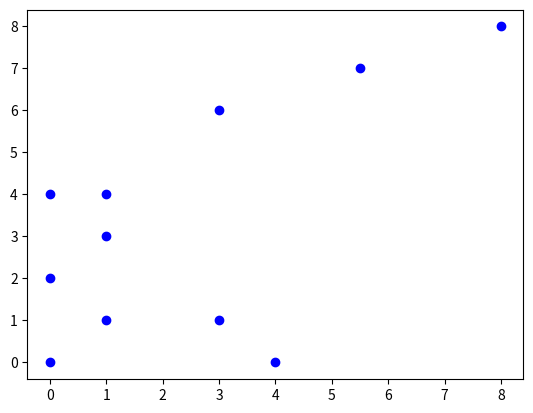

Python code for this plot:
# CSE381 Week 11A
# Convex Hull

from math import atan2, sqrt
import matplotlib.pyplot as plt
import functools
import random

COLINEAR = 0
CONVEX = 1
CONCAVE = 2

class Point:

    def __init__(self, x, y):
        self.x = x
        self.y = y

    def __str__(self):
        return f"({self.x},{self.y})"

def points_to_str(points):
    return functools.reduce(
        lambda result, p : f"{result}{p}, ", 
        points, "")[:-2]

def orientation(a, b, c):
    pass

def get_angle(anchor, point):
    pass

def get_dist(anchor, point):
    pass

def get_convex_hull(points):
    print(f"Points: {points_to_str(points)}")

    anchor = None
    print(f"Anchor: {anchor}")

    sorted_points = []
    print(f"Sorted Points: {points_to_str(sorted_points)}")

    hull = []
    
    return hull

def plot_points_with_hull(points, convex_hull, show_angles=False):
    xs = [p.x for p in points]
    ys = [p.y for p in points]
    plt.scatter(xs, ys, color='b')

    if show_angles and len(convex_hull) > 0:
        anchor = convex_hull[0]
        for point in points:
            plt.plot([anchor.x,point.x],[anchor.y,point.y], color='r')

    xs2 = [p.x for p in convex_hull]
    ys2 = [p.y for p in convex_hull]
    plt.plot(xs2,ys2,color='g')
    plt.show()


# Simple Example
points = [Point(0,0),Point(4,0),Point(3,1),Point(1,1),Point(8,8),Point(3,6),
          Point(1,4),Point(1,3),Point(0,4),Point(0,2),Point(5.5,7)]

# Colinear Example - No Hull
# points = [Point(0,0),Point(1,1),Point(2,2),Point(3,3),Point(4,4)]

# Almost Colinear Example
# points = [Point(0,0),Point(1,1),Point(2,2),Point(3,3),Point(4,4),Point(5,6)]

# Too Small - No Hull
# points = [Point(0,0),Point(1,0)]

# Random Example
#points = [Point(random.randint(0,100),random.randint(0,100)) for _ in range(100)]

# Simple Art
# points = [Point(2,2),Point(3,3),Point(4,4),Point(6,4),Point(7,3),Point(8,2),
#           Point(5,5),Point(5,6),Point(5,7),Point(5,8),Point(5,9),Point(5,10),
#           Point(5,11),Point(4,11),Point(3,11),Point(2,12),Point(1,13),
#           Point(6,11),Point(7,11),Point(8,12),Point(9,13),Point(5,12),
#           Point(5,13),Point(5,14),Point(5,15),Point(5,16),Point(5,17),
#           Point(4,17),Point(3,18),Point(2,19),Point(2,20),Point(2,21),
#           Point(2,22),Point(2,23),Point(2,24),Point(2,25),Point(3,26),
#           Point(4,27),Point(5,27),Point(6,27),Point(7,26),Point(8,25),
#           Point(8,24),Point(8,23),Point(8,22),Point(8,21),Point(8,20),
#           Point(8,19),Point(7,18),Point(6,17),Point(4,20),Point(5,19),
#           Point(6,20),Point(4,24),Point(6,24)]

convex_hull = get_convex_hull(points)
print(f"Convex Hull: {points_to_str(convex_hull)}")

# Set to True if you want to view lines connecting to anchor
plot_points_with_hull(points, convex_hull, True)
